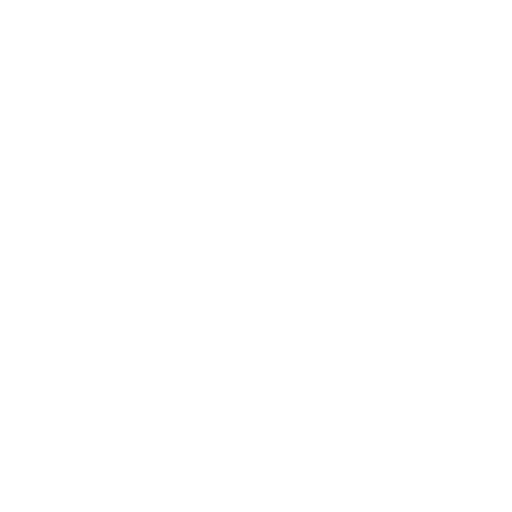
t = 0.00 s
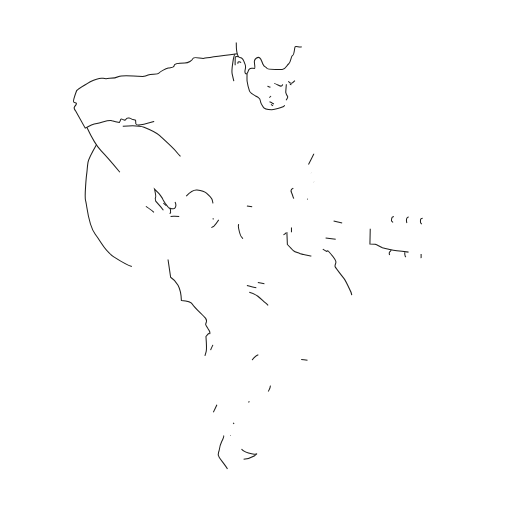
t = 1.00 s
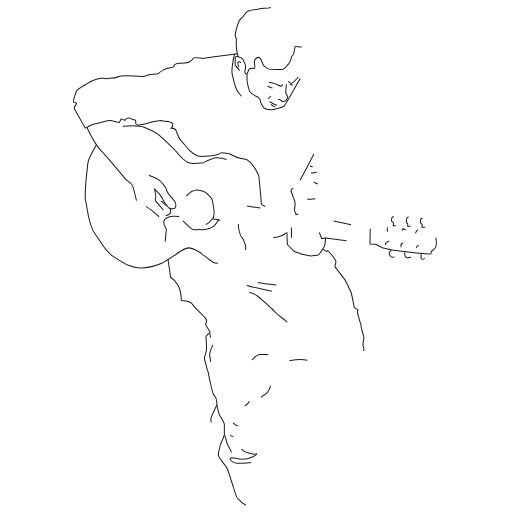
t = 1.47 s
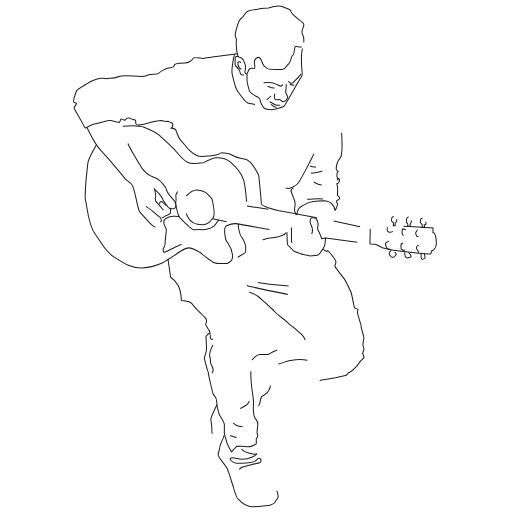
t = 1.94 s
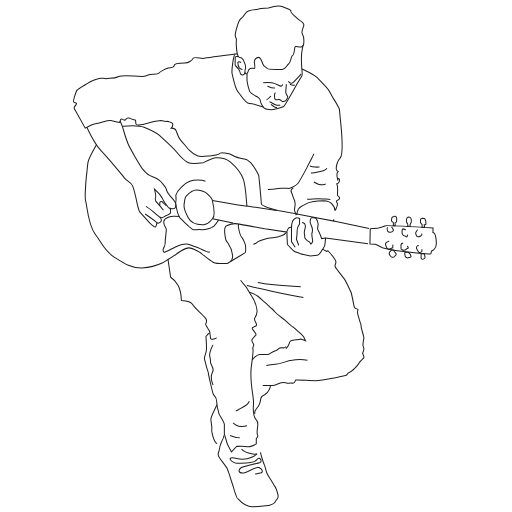
t = 2.42 s
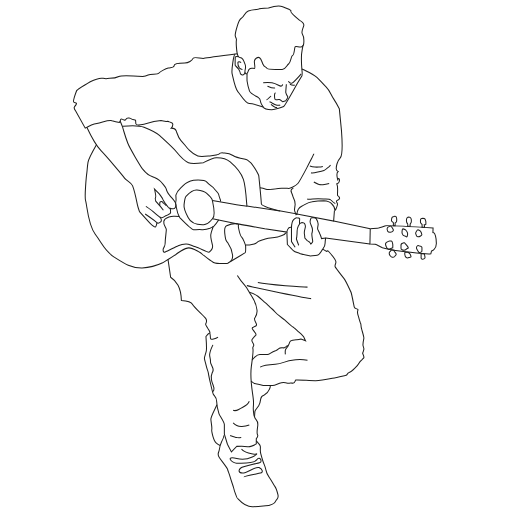
t = 3.00 s

The animated SVG that drew these frames (rendered in a browser with its animation timeline set to each time). Animation: 2 CSS @keyframes rules; one cycle of 3.00 s.

<svg id="Layer_1" data-name="Layer 1" xmlns="http://www.w3.org/2000/svg" viewBox="0 0 500 500" style=""><defs><style>.cls-1{fill:none;stroke:#1d1d1b;stroke-miterlimit:10;}</style></defs><path class="cls-1 JhmLiBoE_0" d="M294.63,45.65c-2.9,1-6.39-1.8-6.79,1.2s-.8,7-2.2,7.4-1.6,6.79-3.59,8-3,5.79-6.6,5.59-14.38.6-14.78-1-2.6-1-4-4.39-1.6-4.92-3.2-6.06-4.59.86-5,3.06,1.2,7.19,0,7.39-4.8-1.79-5.8,2-2.8,4.4-3.39,1.8,1.59-4.2,0-8-1.4-4.8-3.4-6-1.8.6-3.4-2-2-14-1.6-15.38-1.2-3-1.2-4.8,2.8-14.78,6-16.58,3-5.6,6.79-7.19,9.39-1.4,10-1.8,9.69-1,9.69-1,9.1-3.2,13.89-1.4,8.79,3.6,8,4.6,8.6,8.79,8.6,8.79,4.59,2.59,4,5.19-2.8,5.8-1.4,8.19a11.36,11.36,0,0,1,1.46,5.82C296.83,40.86,296.43,45.05,294.63,45.65Z"></path><path class="cls-1 JhmLiBoE_1" d="M241.28,71.79s-.15,5.63,0,7.28a51.74,51.74,0,0,0,2.4,9.89c1,2.55,6.6,5,8.69,6.45s1.8,2.84,2.25,4.64,1.65,2.85,2.4,4.5,4.79,2.55,8.39,2.55S275.9,104.55,277,104,290.59,81,290.59,81l4.19-6.89s.75-.15,0-6.75a99.4,99.4,0,0,1-.3-14.38s.91-6.54,1.51-8.9"></path><path class="cls-1 JhmLiBoE_2" d="M276.05,82.37s-.45,2.85-3.6,1.2-3.44-1.95-6.89-2.7a29.61,29.61,0,0,0-8.54,0"></path><path class="cls-1 JhmLiBoE_3" d="M281.6,79.37s1.64,2.7,3.59,1.8,9-9,9-9"></path><path class="cls-1 JhmLiBoE_4" d="M279.65,82.31s-.6,7.1-.6,8a8.63,8.63,0,0,0,1.8,3.75c.75.9-1.8,4.34-1.8,4.34a18.64,18.64,0,0,1-3,.9c-.6,0-1.65-1.64-3.15-2.09s-3.81.89-4.3-.15-1.09-6.51.56-6.25"></path><path class="cls-1 JhmLiBoE_5" d="M264.66,93.76s-3.74,3.75-4.49,3.75"></path><path class="cls-1 JhmLiBoE_6" d="M263.2,99.3a8.34,8.34,0,0,1,3.34,1.8c2.17,1.65,5.91,2.1,7.11,1.5"></path><path class="cls-1 JhmLiBoE_7" d="M264.66,101.85s3.75,3.45,6,3.15"></path><path class="cls-1 JhmLiBoE_8" d="M261.21,84.08c3.3,1.44,5.64,2.49,7.39,1.74"></path><path class="cls-1 JhmLiBoE_9" d="M283.09,82.31s2.85,1.28,4.8.66"></path><path class="cls-1 JhmLiBoE_10" d="M233.1,55.53s-3.46-1-3.41.76-.2,6.75,0,7.5,2,1.64,3.41,3.89a12.36,12.36,0,0,1,1.74,4.53s3,3.17,4.45-1.58"></path><path class="cls-1 JhmLiBoE_11" d="M235.44,61.24c-1.35-1.35-2.85-1.35-3.15,0a8.18,8.18,0,0,0,1.58,5.24,11.61,11.61,0,0,0,2.92,1.5"></path><path class="cls-1 JhmLiBoE_12" d="M231.76,52.57S202,56.44,199.32,57s-9.89-2.1-10.79,0-4.49,4.5-8.09,4.5S170,62.15,170,64.24s-3.45,1.64-5.7,2.24-7.79,3.15-9,4.8-7.49.78-10.64,2a27.69,27.69,0,0,1-5.24,1.48S119,73.08,116,74.73s-5.84,1.79-8.84,1.79-2.4,1-6.45,0-12.58,3.3-12.58,3.3-12.89,7.64-13.34,8.84-3.6,9.89-2.85,10.94,3.45.45,2.55,2.1-1.35,1.8-1.95,3,1.5,4,1.5,4l9.19,16.44s6.39-3.8,11.39-4.6,11.59-3.79,14.79-2.59a33.12,33.12,0,0,0,7.19,1.59l1-2s.2-1.8,1.4-1.2,3.19,1.6,3.79.4.8-1.8,3.2-1.4,2.8,1.4,3.6,1.4a15.49,15.49,0,0,1,2.79.6l.2,2.59s-.4,2.1,2.45,2.25,15.29-3.44,15.29-3.44l6.89-1.05s4.95,1.05,5.4,1.05a3.31,3.31,0,0,1,2.84.3c1.65.89,3,.15,3.3,2.24a5.09,5.09,0,0,1-1.5,3.85s3.6-.1,4.65,2.3,1.8,6.44,4.64,9.59,6.9,8.24,8.25,9.59,5.54,4.65,8.39,5.69,10.64,0,11.69,0,8.24-1.19,8.54-1.64a5.46,5.46,0,0,1,4.35-1.35c2.09.3,5.54-.3,9.74,2.54s12.9,3.6,13.72,4.2-.39-.3,2.91,2.25,8.39,12.59,8.54,13.19,2.55,25.17,2.55,27.57,16.19,6.59,16.19,6.59L290,209s.3-5.54,4.64-7.64,5.55-3.75,10.19-4.35a77.46,77.46,0,0,1,11.39-.9c2.1.15,6,1.2,7.35,2.55s3.44,4.65,3.44,6.45,2.1-3.3,2.25-4.2.75-1.5,0-2.7-1.36-2.1.37-2.7,2.63-1.94,1.43-3.29-1.5-.6-1.5-2.1.6-7.94-.45-9.89,1-.3,1.8-2.1,1.2-3.15-.15-3.75-.3,4.2-1.35-.6.75-6.29.75-6.29a3.34,3.34,0,0,1-1.8-2.7c-.15-1.95.9-7.49,3.9-10.64s1.2-26.67,1.2-26.67l-2.1-21.28a108.23,108.23,0,0,0-5.69-9.89c-2.25-3.15-3.45-7.78-7.05-11.24s-6.74-7.4-9.14-9.47-10-6.12-10.94-6.57-3.75-1.65-3.75-1.65"></path><path class="cls-1 JhmLiBoE_13" d="M229.61,52.85c-1.46.2-3.71,16.15-2.91,19.36s2.89,14.41,5.54,17.2,7,11.55,11.24,11.67S257,104.55,257,104.55"></path><path class="cls-1 JhmLiBoE_14" d="M84.79,124.31S92.62,141,98.62,147.16s21.38,24.38,23,26.77,6.6,4.4,7.8,7.4,4.39,16.78,4.79,18.78,2,6.59,2,6.59,8.79,9.79,10.19,11.19,4.6,4.2,5.4,3.8,1.4-3.6,1.4-4.2S141.78,209,141.78,209"></path><path class="cls-1 JhmLiBoE_15" d="M142.48,201.51s6.09,4.1,6.79,5a95,95,0,0,0,7.39,6.1,4.29,4.29,0,0,1,.9,3.2c-.3.5-2.69,3.21-4.39,1.69"></path><path class="cls-1 JhmLiBoE_16" d="M159.56,205.31,157,202l-4.92-5.5s-.87-2.89-.17-3.69-1-8.2-1-8.2l3.69,3.7c.7.7,4.2,5.3,4.2,5.9s2.5,4.29,2.5,4.29,3.09,4.2,3.79,4.6,4.5,1.3,5.4.5a4.77,4.77,0,0,0,1.3-3.1,7.78,7.78,0,0,0-2.1-5.1c-1.7-2-5-5.29-5.79-7.09s-1.2-2-1.5-3.7-5-7.09-6.7-8.39a26.93,26.93,0,0,0-4.79-2.8c-1.6-.79-4.2-1.29-6-2.79a30.78,30.78,0,0,1-5.79-5.7c-1.9-2.59-12.49-20.28-14.29-25s-3.5-10.29-4-12-.8-3.1-1.4-4.6-2.14-5.11-2.14-5.11"></path><path class="cls-1 JhmLiBoE_17" d="M162.38,200.91a32.94,32.94,0,0,0-3-2.7c-.67-.45-.34-1.42-1.74-1.42s-1.7,1.12-1.63,1.35,0,2.8,0,2.8"></path><path class="cls-1 JhmLiBoE_18" d="M166.18,203.49a14.77,14.77,0,0,1,.4,4.09c-.23,1.42-5.3,3.41-5.3,3.41s-3.26,2.21-3.64,1.61-1.64-.49-1.64-.49"></path><path class="cls-1 JhmLiBoE_19" d="M94.2,141.39s-7.57,13.16-8.27,17.16-.77,7.89-1.14,10.29-2.46,23.58-1.16,27.37,2.2,23.08,9.39,32.57,8.89,16.19,18.48,22.28,16.49,10.79,27.28,10.59a51.25,51.25,0,0,0,20.08-5s12.79-8,13.09-8.29,8.19-6.3,12.49-6.3,12.48,5.5,13.08,6.2,9.6,7.39,11,8,6.9,1.1,9,1.1,4.19.4,5.29-.5,5-1.8,4.3-7.9-4.8-12.18-4.8-12.18-1.8-1.1-2.4-5.7-1.7-9.39,1.4-10.69,5.6-2.1,8.39-2,28.88,5.1,28.88,5.1l21.58,3.2s.7-5.7,4.49-4.5c0,0,.2-5.7,2.1-7.69s3.2-1.9,3.2-1.9,2.3,0,2.6.8-.3,3.19,0,4.29-.7,2.4-1.2,3a11.35,11.35,0,0,0-1.2,4.8,54.33,54.33,0,0,1-.4,6.39l-.3,1.5s2.1,5.89,2.4,6.19"></path><path class="cls-1 JhmLiBoE_20" d="M181.84,191.62c.31-.32,6.09-6.6,10.59-6s7.79,1.76,9.19,3,5,5,5.4,6a12.69,12.69,0,0,1,.59,2.17s3,13.81,0,16.81-4,5.69-8.59,5.89-12.09-.69-15.18-6.79-4.6-8.79-4.1-12.69S180.37,193.14,181.84,191.62Z"></path><path class="cls-1 JhmLiBoE_21" d="M233,218.83a8.79,8.79,0,0,0,0,4.06c.51,2.5,1.71,7.59,3,8.69s3.89,7.59,3.89,8.89.2,5.9-.39,6.3-14.8,8.9-14.8,8.9"></path><path class="cls-1 JhmLiBoE_22" d="M119.9,123.36c.22,0,14.23-1.61,20.75,1s13.71,6.61,15.36,8.19,13,11.69,16.19,15.66,8.39,9.21,11.84,10.64,14.61,0,14.61,0,9.44-4.72,12.44-4.8,8.76-.22,13.71,4,10.49,10.12,12.89,17.09,3.29,25.55,3.44,26.15-33.77-5.55-33.77-5.55"></path><path class="cls-1 JhmLiBoE_23" d="M361.57,223.49l-.32,14.88s4.87,0,5.84.38,6.37,3.15,6.37,3.15,6.07,1.49,8.47,2,35.07,4.94,38.81,3.9l.68-2.78s4.64-1,4.72-7.19-1.58-10.19-2.48-10.42l-.89-.22.15-4.57s-45.26-2.77-46.39-2.17a34,34,0,0,1-6.89,2.17C368,222.86,361.57,223.49,361.57,223.49Z"></path><path class="cls-1 JhmLiBoE_24" d="M384.63,211.4c-.83.22-2,.67-2,1.42s-.9,2.55,0,3.38,1.5,1,1.58,1.49a23.84,23.84,0,0,1-.15,2.69h1.79v-2.61s1.28-.68,1.43-1.57a8.14,8.14,0,0,0,0-3.3,2.79,2.79,0,0,0-.9-1.5C385.75,210.88,384.63,211.4,384.63,211.4Z"></path><path class="cls-1 JhmLiBoE_25" d="M399.16,212a2.34,2.34,0,0,0-2.1,1.65,8.56,8.56,0,0,0,0,3.07,2.9,2.9,0,0,0,1,1.8c.37.22,0,2.32,0,2.32h2.47V219a4.61,4.61,0,0,1,.9-1.65c.52-.45.22-3.74,0-4A2.71,2.71,0,0,0,399.16,212Z"></path><path class="cls-1 JhmLiBoE_26" d="M412.8,213.2s-2,.07-2.1,1.27a9.68,9.68,0,0,0,0,2.92c.23.68,1.35,1.65,1.5,1.88a15.8,15.8,0,0,1-.09,2.73h2.56l-.37-2.43s1.65-.08,1.57-.45a26.61,26.61,0,0,0,0-2.7,10.79,10.79,0,0,0-.82-2.62C414.75,213.27,412.8,213.2,412.8,213.2Z"></path><path class="cls-1 JhmLiBoE_27" d="M381.93,243.92s-.45,1.65-.75,1.65-1.13.45-1.05,2.1,1.87,3.44,2.92,3.52a2.47,2.47,0,0,0,2.47-1c.53-.82,2.1-1.26,1.13-2.65s-1.75-2.14-1.84-2.67l-.08-.52Z"></path><path class="cls-1 JhmLiBoE_28" d="M395.34,246.32a8.49,8.49,0,0,0,0,2.17c.15,1.27.3,2.13,1.05,2.71a2.51,2.51,0,0,0,2.92.29c1.35-.6,2.47,0,1.95-1.43a7.21,7.21,0,0,0-1.2-2.5,10.54,10.54,0,0,0-1.73-1.24Z"></path><path class="cls-1 JhmLiBoE_29" d="M411.23,248s.07,2.79,0,3.22.07,1.86,1,1.94a3,3,0,0,0,2.1-.68c.45-.37.9-.15.67-1.57s-.6-2.91-.6-2.91l-2.93-.42Z"></path><path class="cls-1 JhmLiBoE_30" d="M164.08,253.38l2.55,17.36a21.47,21.47,0,0,1,7.22,7.8c3,5.39,3.29,15,3.29,15s9.26.6,10.78,3.6,10.8,11.09,12.9,13.79,0,5.09,0,5.69,2.08,3.9,2.08,3.9,3,4.49,1.82,4.79-3.6,3.3-3.6,3.3.9,11.69.3,14.39-1.8,5.39-1.8,6.89.9,3.3,1.8,7.49,1.8,4.8,2.1,7.2,3.89,18.58,4.79,20.38,3.3,2.4,3.3,7.49,2.1,10.79,2.4,12,5.09,7.79,5.09,10.19v9.29l3,9.89,3.9,7.5,5.09-5.4s8.4-.3,10.79.3,8.4-2.7,8.4-2.7V428.4s2.09-2.4,1.19-3.9-.45-3,.23-8.69-2-5.39-2.92-8.09-.6,0-1.2-5.4,0-3.29,0-9.59-4-20.68-2.17-34.47,2.17-15.58,1.57-17.68,1.1-2.1.8-3.8-2.5-3.49-1.7-5.09,1.7-1.9,2.2-2.9,2.79-.8,1.1-3.5-3.1-3.89-3.1-4.79,1.6-.8,1.9-1.3,3.49-.5,1.9-3.5-1.8-4-1.5-4.79,3-3.3,2.39-8.19-3.43-11-5.56-14.09-4-7.59-6.32-9.89a66.58,66.58,0,0,1-7.3-9.69"></path><path class="cls-1 JhmLiBoE_31" d="M280.15,226.69l.5,12.08s4.39,4.6,5.79,5.9,3.8,1.9,6.18,2.8a83.15,83.15,0,0,0,9.61,2.39c1.6.3,5.09-.4,7.59-.7s3.9-4.19,5.39-5.89a8.7,8.7,0,0,0,2.3-6.19c.1-2.9.6-4.4.5-4.7l-4,.6a22.69,22.69,0,0,0-1.6-4.5c-.7-1.69-1.9-3.89-2.2-4.79s.5-3.6.5-4.8a13,13,0,0,0-1.9-5.39c-1-1.5-3-.7-4.2-.9s-1.69,2.8-1.79,4,1.49,4.2,1.89,5.6a7.47,7.47,0,0,1,.3,4c-.3,1.79-.5,1.49-.5,2.29a28,28,0,0,0,.5,4.5,23,23,0,0,1,.4,2.8c.1.7-1.89,2.53-1.89,2.53a19.14,19.14,0,0,0-1.1-1.73A14,14,0,0,0,300,235l-2.3-2.5a37.36,37.36,0,0,0-.5-4.5c-.3-1.09.8-5.39,1-6.19a5.27,5.27,0,0,0-.7-3.4c-.6-.8-2.6-1.1-2.6-1.1l-2.31,1.1"></path><path class="cls-1 JhmLiBoE_32" d="M284.64,222.19L284.64,235.88L288.24,241.37"></path><path class="cls-1 JhmLiBoE_33" d="M325.81,215.9L361.57,223.49"></path><path class="cls-1 JhmLiBoE_34" d="M318.01,232.38L361.25,238.37"></path><path class="cls-1 JhmLiBoE_35" d="M315.21,243.27a31.55,31.55,0,0,0,4,2.3c.45,0,0-1.95,2.4.75s6.44,8.09,6.44,9.59-1.35,3.15-.75,4.64,6.45,8.55,8.7,11.54,6.14,12.14,6.74,13.19,2.7,12.29,3.15,14.39,3.74,1.8,3.74,2.7-1.2,1.64,0,5.39,1.35,5.1,2.1,6.89a8.87,8.87,0,0,1,.9,4.2c0,1.65,3.15,10.49,2.7,11.54a36.4,36.4,0,0,0-.9,6.59c0,.75,1,2.7.94,3.9a18.36,18.36,0,0,1-1.24,4.05s1.44,3.44,1.24,4.19-1.09,1.2-1.39,1.65-2.4,1.8-3.45,3.9-7,8.54-9.59,9.14-.75,2.4-3.6,2.85-8.69,2.24-9.74,2.24-13.18,3-19.78,2.85-18.13-1.05-19-.6-.3,3.45-3.3,3-3,.39-4.64,0-6-.53-7.8.09-5.24,2.27-6.89,2.27H257s-6-1.8-7.34-1.8-4.51-2.57-4.51-2.57"></path><path class="cls-1 JhmLiBoE_36" d="M243.45,285.39s5.54,1.69,8.36,3.94,5.36,4.79,7.16,6.29,2.54,2.4,4.64,4.35,2.85,1.95,4.8,4.49,7.79,6.45,9.59,8,7.19,6.59,8.09,6.89,4.05,3.6,5.85,5.09,4.49,4.2,4.49,4.2l1.95,4.2L294,331.14a12.18,12.18,0,0,1-4.34.75c-1.95-.15-6.15.75-6.6,1.95a32.14,32.14,0,0,1-1.64,3.89c-.45.75-2.25,2.55-2.7,4a13.11,13.11,0,0,0,0,4.34"></path><path class="cls-1 JhmLiBoE_37" d="M246.3,351.7c.06-.48,4.12-5.73,7.57-5.58s5.7-.15,6.6,0,1.34.45,3.44-1a22.47,22.47,0,0,1,5.7-2.85c1.95-.75,2.54-2.4,4.34-2.55a10,10,0,0,1,3.15,0c.45.15,2.4-1.2,2.7-1.65s1.65-.3,1.65-.3"></path><path class="cls-1 JhmLiBoE_38" d="M218.35,425.25c.45.6-1,4.35-1.94,6.15a25.52,25.52,0,0,0-2.25,7.79c-.45,3.3-2.55,4,0,7.64s7.79,10,8.09,11.54,1.8,4.65,2.55,7.64,3,8.63,3.45,10.79,3.14,10,3.74,10,6.45,9,15.59,8.1,13.93-1.05,15.73-1.5,5.25-2.1,6-4.2,3.14-2,2.1-6.14-1.65-6.15-2.85-7.8-3-5.24-5.7-9.14-2.69-4.34-3.29-7.64-1.5-4.2-2.7-7.79-1.35-4.35-2.25-7.79,0-5.4-.45-7.2-.83-1.8-2.36-3.45l-1.53-1.64"></path><path class="cls-1 JhmLiBoE_39" d="M235.89,438.44c2,3.15,11.24,5.84,14.24,4.79s-6.75,7.65-18.89,4.5-4.34,4.95,0,4.65,16.38.9,19.43-3.3,5.75,1.5,3.35,2.55-16.63,3.74-18.88,5.39-2.7,4.8,1.65,5,12.89-7.05,16.18-5.4,4.5,4.65,1.35,5.4-16,2.4-15.88,3.89"></path><path class="cls-1 JhmLiBoE_40" d="M211.8,395.23c-.9,2.55-6,11.59-5.88,14.29s1.34,8.09.9,9.89,1.79,10.94,4.19,13a12.51,12.51,0,0,0,4,2.59"></path><path class="cls-1 JhmLiBoE_41" d="M263.76,376.55s.75.45-.75,3.74a10.26,10.26,0,0,1-4.94,5.4,4.9,4.9,0,0,0-3.45,3.89c-.3,2.4-.6,4.8-2.1,6.9s-3.44,4-3.59,5.24-.36,5.42-.36,5.42"></path><path class="cls-1 JhmLiBoE_42" d="M241.13,201.21L273.56,206.09"></path><path class="cls-1 JhmLiBoE_43" d="M306.47,150.26c0,.6-13.18,26.22-15.58,28.92s-7.65,4.8-8.84,4.8-8.55-.3-10.34,0-10,1.49-12,.74a40.75,40.75,0,0,0-5.84-1.37"></path><path class="cls-1 JhmLiBoE_44" d="M286.44,183.68c-.95.89-3.4,1-1.8,4.34s1.1,3.6,1.8,4.95,2,4.64,1.8,6.74-.8,4.85-.65,5.8a33.74,33.74,0,0,0,1.5,4.09l.9-.6,35.82,6.9.79-10.39"></path><path class="cls-1 JhmLiBoE_45" d="M241.13,278.84c5,1.8,59.5,12.79,62.7,12.79"></path><path class="cls-1 JhmLiBoE_46" d="M251.81,276c10.85,2.4,44.92,4.4,48.47,4.4"></path><path class="cls-1 JhmLiBoE_47" d="M300.28,351.7c-8.24-1.13-8.84-.47-14.84,0s-9.79,3.67-16.58,4.07-13.19,1.79-14.79,2.79"></path><path class="cls-1 JhmLiBoE_48" d="M204.72,325.29s.6.5.8,5.1c.08,1.89,5.39.4,7.39-1.2"></path><path class="cls-1 JhmLiBoE_49" d="M207.94,336.78c-3,6.2-3,6.9-3.22,9.34s1.2,4.45.8,7.05,3.85,6,2.42,9.39-2.12,3.2-1.47,8,3.5,8,2.34,10.19l-1.15,2.18"></path><path class="cls-1 JhmLiBoE_50" d="M243.45,391.84s-1.37,3.49-6.76,6.09-5.6,4-9,2.79"></path><path class="cls-1 JhmLiBoE_51" d="M227.7,412.91c2.39,2.6,4.16,3.4,7.87,3.6a19.19,19.19,0,0,0,7.88-1.38"></path><path class="cls-1 JhmLiBoE_52" d="M224.75,425.25c5.74,2.05,5.14,1.85,6.74,2.05a25.39,25.39,0,0,0,4.08,0"></path><path class="cls-1 JhmLiBoE_53" d="M279.27,227.21s-1,2-4.57,2.92-1.57,1.13-5.17,1.65-7.12.38-10.49,1.57-4.64,1-6.67,2.4-2.24,2.1-4.12,2.55a26.71,26.71,0,0,1-4.64.9c-1.43.07-3.69,0-3.69,0"></path><path class="cls-1 JhmLiBoE_54" d="M213.56,214.7l-.9,1.42a30.29,30.29,0,0,1-3.71,4.72c-1.32,1-1.54.9-3.93,2.1a18.44,18.44,0,0,1-7.8,1.35c-1.19-.15-6.29,0-8.24,0s-10.49-8.84-13.19-11.59a5.9,5.9,0,0,1-.84-1.18c-2.25-4.07-3.79-14-3.19-14.73s-.16-5.32,0-6.22a17,17,0,0,1,4.78-7.19c2.85-2.4,3.45-3.9,6.75-5.4A18.94,18.94,0,0,1,189,176s10.79-.75,13,1.8,6.51,5.25,6.93,6.15,4.46,4.49,4.61,6a34,34,0,0,0,1.8,5.54v1.28"></path><path class="cls-1 JhmLiBoE_55" d="M207.61,213.6L232.3,218.73"></path><path class="cls-1 JhmLiBoE_56" d="M175,211.52l-4.4-.27a14.21,14.21,0,0,0-5.7.75c-2.09.75-4.19.83-4.94,4.16s2.55,6.25,2.47,8.16-1.16,10.46-1.07,11.66-.57,4.94-1.51,6.14-.83,4.95,1.51,4S171.45,241.08,174,240a17.73,17.73,0,0,1,7.64-1.81c3.15,0,5.09,1.65,9.29,2.85s12.29,6.12,13.34,5.24,3.69-3.88,3.34-6.28-1.24-4.65-1.69-8.1-.11-3.3,1.05-6.89l1.15-3.6"></path><path class="cls-1 JhmLiBoE_57" d="M306.47,177.68c3.75,2.25,6.15,3.3,8.84,2.7s6.15-1.27,6.15-1.27"></path><path class="cls-1 JhmLiBoE_58" d="M299.88,194.32c1.05.3.32.59,5.48,0a46.26,46.26,0,0,1,10.55,0c1.5.15,6-.45,7.2,1a25.66,25.66,0,0,0,4.34,3.6"></path><path class="cls-1 JhmLiBoE_59" d="M303.78,168.69c1.64.9,11.68-1.95,12.58-2.25s5.1-3.75,5.1-3.75l1.35-1.34"></path><path class="cls-1 JhmLiBoE_60" d="M302.58,162.05a19.91,19.91,0,0,0,4.94,1.09,31,31,0,0,0,3.75,0,16.37,16.37,0,0,0,4-.51"></path><path class="cls-1 JhmLiBoE_61" d="M380.12,235.38c-2,.75-3.81,1.35-3.66,3s1.56,4.64,2.66,4.9,4.42-1.3,4.42-1.3a21,21,0,0,0,0-3.6c-.19-1.34-.69-2.84-1.34-3a3.86,3.86,0,0,0-1.4,0Z"></path><path class="cls-1 JhmLiBoE_62" d="M378.56,222c-.75,1.09-1.05,2,0,3.79s4.42.9,5,0,1.41-.55.09-2.3-1.63-3.1-2.53-2.65S378.56,222,378.56,222Z"></path><path class="cls-1 JhmLiBoE_63" d="M396.24,224.59c-1.65-.75-3.3-2-3.45,0s-.45,2.25,0,3.59.92,2.25,2.48,2.25,1.72,2.1,2.47,0,.45-2.72,0-3.61A18.94,18.94,0,0,0,396.24,224.59Z"></path><path class="cls-1 JhmLiBoE_64" d="M393.69,237.33c-.6.3-2.4-.15-2.1,2.7s-.78,3,1,3.89a3.65,3.65,0,0,0,4.29-.65c.82-.85,2.78-.28,1.27-2.44s-2.63-2.9-2.81-3.5S393.69,237.33,393.69,237.33Z"></path><path class="cls-1 JhmLiBoE_65" d="M408.08,224.44c-.45,0-2.85,2.84-2.1,3.89s.3,2.69,2.1,2.92,3.9-1.57,3.9-2a10.63,10.63,0,0,0-1.4-3.59A8.17,8.17,0,0,0,408.08,224.44Z"></path><path class="cls-1 JhmLiBoE_66" d="M408.91,240c-.68-.46-1.43-.31-2.18,1.34s1.77,3.9,2.18,4.95,2.92-.3,3.07-.75a19.6,19.6,0,0,0,0-4.2C411.83,240.62,408.91,240,408.91,240Z"></path><style data-made-with="vivus-instant">.JhmLiBoE_0{stroke-dasharray:243 245;stroke-dashoffset:244;animation:JhmLiBoE_draw 2000ms linear 0ms forwards;}.JhmLiBoE_1{stroke-dasharray:126 128;stroke-dashoffset:127;animation:JhmLiBoE_draw 2000ms linear 15ms forwards;}.JhmLiBoE_2{stroke-dasharray:21 23;stroke-dashoffset:22;animation:JhmLiBoE_draw 2000ms linear 30ms forwards;}.JhmLiBoE_3{stroke-dasharray:18 20;stroke-dashoffset:19;animation:JhmLiBoE_draw 2000ms linear 45ms forwards;}.JhmLiBoE_4{stroke-dasharray:36 38;stroke-dashoffset:37;animation:JhmLiBoE_draw 2000ms linear 60ms forwards;}.JhmLiBoE_5{stroke-dasharray:6 8;stroke-dashoffset:7;animation:JhmLiBoE_draw 2000ms linear 75ms forwards;}.JhmLiBoE_6{stroke-dasharray:12 14;stroke-dashoffset:13;animation:JhmLiBoE_draw 2000ms linear 90ms forwards;}.JhmLiBoE_7{stroke-dasharray:7 9;stroke-dashoffset:8;animation:JhmLiBoE_draw 2000ms linear 106ms forwards;}.JhmLiBoE_8{stroke-dasharray:8 10;stroke-dashoffset:9;animation:JhmLiBoE_draw 2000ms linear 121ms forwards;}.JhmLiBoE_9{stroke-dasharray:5 7;stroke-dashoffset:6;animation:JhmLiBoE_draw 2000ms linear 136ms forwards;}.JhmLiBoE_10{stroke-dasharray:28 30;stroke-dashoffset:29;animation:JhmLiBoE_draw 2000ms linear 151ms forwards;}.JhmLiBoE_11{stroke-dasharray:13 15;stroke-dashoffset:14;animation:JhmLiBoE_draw 2000ms linear 166ms forwards;}.JhmLiBoE_12{stroke-dasharray:695 697;stroke-dashoffset:696;animation:JhmLiBoE_draw 2000ms linear 181ms forwards;}.JhmLiBoE_13{stroke-dasharray:69 71;stroke-dashoffset:70;animation:JhmLiBoE_draw 2000ms linear 196ms forwards;}.JhmLiBoE_14{stroke-dasharray:140 142;stroke-dashoffset:141;animation:JhmLiBoE_draw 2000ms linear 212ms forwards;}.JhmLiBoE_15{stroke-dasharray:27 29;stroke-dashoffset:28;animation:JhmLiBoE_draw 2000ms linear 227ms forwards;}.JhmLiBoE_16{stroke-dasharray:158 160;stroke-dashoffset:159;animation:JhmLiBoE_draw 2000ms linear 242ms forwards;}.JhmLiBoE_17{stroke-dasharray:12 14;stroke-dashoffset:13;animation:JhmLiBoE_draw 2000ms linear 257ms forwards;}.JhmLiBoE_18{stroke-dasharray:17 19;stroke-dashoffset:18;animation:JhmLiBoE_draw 2000ms linear 272ms forwards;}.JhmLiBoE_19{stroke-dasharray:394 396;stroke-dashoffset:395;animation:JhmLiBoE_draw 2000ms linear 287ms forwards;}.JhmLiBoE_20{stroke-dasharray:101 103;stroke-dashoffset:102;animation:JhmLiBoE_draw 2000ms linear 303ms forwards;}.JhmLiBoE_21{stroke-dasharray:47 49;stroke-dashoffset:48;animation:JhmLiBoE_draw 2000ms linear 318ms forwards;}.JhmLiBoE_22{stroke-dasharray:203 205;stroke-dashoffset:204;animation:JhmLiBoE_draw 2000ms linear 333ms forwards;}.JhmLiBoE_23{stroke-dasharray:167 169;stroke-dashoffset:168;animation:JhmLiBoE_draw 2000ms linear 348ms forwards;}.JhmLiBoE_24{stroke-dasharray:25 27;stroke-dashoffset:26;animation:JhmLiBoE_draw 2000ms linear 363ms forwards;}.JhmLiBoE_25{stroke-dasharray:24 26;stroke-dashoffset:25;animation:JhmLiBoE_draw 2000ms linear 378ms forwards;}.JhmLiBoE_26{stroke-dasharray:26 28;stroke-dashoffset:27;animation:JhmLiBoE_draw 2000ms linear 393ms forwards;}.JhmLiBoE_27{stroke-dasharray:22 24;stroke-dashoffset:23;animation:JhmLiBoE_draw 2000ms linear 409ms forwards;}.JhmLiBoE_28{stroke-dasharray:20 22;stroke-dashoffset:21;animation:JhmLiBoE_draw 2000ms linear 424ms forwards;}.JhmLiBoE_29{stroke-dasharray:17 19;stroke-dashoffset:18;animation:JhmLiBoE_draw 2000ms linear 439ms forwards;}.JhmLiBoE_30{stroke-dasharray:420 422;stroke-dashoffset:421;animation:JhmLiBoE_draw 2000ms linear 454ms forwards;}.JhmLiBoE_31{stroke-dasharray:150 152;stroke-dashoffset:151;animation:JhmLiBoE_draw 2000ms linear 469ms forwards;}.JhmLiBoE_32{stroke-dasharray:21 23;stroke-dashoffset:22;animation:JhmLiBoE_draw 2000ms linear 484ms forwards;}.JhmLiBoE_33{stroke-dasharray:37 39;stroke-dashoffset:38;animation:JhmLiBoE_draw 2000ms linear 500ms forwards;}.JhmLiBoE_34{stroke-dasharray:44 46;stroke-dashoffset:45;animation:JhmLiBoE_draw 2000ms linear 515ms forwards;}.JhmLiBoE_35{stroke-dasharray:244 246;stroke-dashoffset:245;animation:JhmLiBoE_draw 2000ms linear 530ms forwards;}.JhmLiBoE_36{stroke-dasharray:104 106;stroke-dashoffset:105;animation:JhmLiBoE_draw 2000ms linear 545ms forwards;}.JhmLiBoE_37{stroke-dasharray:40 42;stroke-dashoffset:41;animation:JhmLiBoE_draw 2000ms linear 560ms forwards;}.JhmLiBoE_38{stroke-dasharray:174 176;stroke-dashoffset:175;animation:JhmLiBoE_draw 2000ms linear 575ms forwards;}.JhmLiBoE_39{stroke-dasharray:151 153;stroke-dashoffset:152;animation:JhmLiBoE_draw 2000ms linear 590ms forwards;}.JhmLiBoE_40{stroke-dasharray:45 47;stroke-dashoffset:46;animation:JhmLiBoE_draw 2000ms linear 606ms forwards;}.JhmLiBoE_41{stroke-dasharray:37 39;stroke-dashoffset:38;animation:JhmLiBoE_draw 2000ms linear 621ms forwards;}.JhmLiBoE_42{stroke-dasharray:33 35;stroke-dashoffset:34;animation:JhmLiBoE_draw 2000ms linear 636ms forwards;}.JhmLiBoE_43{stroke-dasharray:72 74;stroke-dashoffset:73;animation:JhmLiBoE_draw 2000ms linear 651ms forwards;}.JhmLiBoE_44{stroke-dasharray:77 79;stroke-dashoffset:78;animation:JhmLiBoE_draw 2000ms linear 666ms forwards;}.JhmLiBoE_45{stroke-dasharray:65 67;stroke-dashoffset:66;animation:JhmLiBoE_draw 2000ms linear 681ms forwards;}.JhmLiBoE_46{stroke-dasharray:49 51;stroke-dashoffset:50;animation:JhmLiBoE_draw 2000ms linear 696ms forwards;}.JhmLiBoE_47{stroke-dasharray:48 50;stroke-dashoffset:49;animation:JhmLiBoE_draw 2000ms linear 712ms forwards;}.JhmLiBoE_48{stroke-dasharray:14 16;stroke-dashoffset:15;animation:JhmLiBoE_draw 2000ms linear 727ms forwards;}.JhmLiBoE_49{stroke-dasharray:49 51;stroke-dashoffset:50;animation:JhmLiBoE_draw 2000ms linear 742ms forwards;}.JhmLiBoE_50{stroke-dasharray:20 22;stroke-dashoffset:21;animation:JhmLiBoE_draw 2000ms linear 757ms forwards;}.JhmLiBoE_51{stroke-dasharray:18 20;stroke-dashoffset:19;animation:JhmLiBoE_draw 2000ms linear 772ms forwards;}.JhmLiBoE_52{stroke-dasharray:12 14;stroke-dashoffset:13;animation:JhmLiBoE_draw 2000ms linear 787ms forwards;}.JhmLiBoE_53{stroke-dasharray:43 45;stroke-dashoffset:44;animation:JhmLiBoE_draw 2000ms linear 803ms forwards;}.JhmLiBoE_54{stroke-dasharray:130 132;stroke-dashoffset:131;animation:JhmLiBoE_draw 2000ms linear 818ms forwards;}.JhmLiBoE_55{stroke-dasharray:26 28;stroke-dashoffset:27;animation:JhmLiBoE_draw 2000ms linear 833ms forwards;}.JhmLiBoE_56{stroke-dasharray:123 125;stroke-dashoffset:124;animation:JhmLiBoE_draw 2000ms linear 848ms forwards;}.JhmLiBoE_57{stroke-dasharray:16 18;stroke-dashoffset:17;animation:JhmLiBoE_draw 2000ms linear 863ms forwards;}.JhmLiBoE_58{stroke-dasharray:30 32;stroke-dashoffset:31;animation:JhmLiBoE_draw 2000ms linear 878ms forwards;}.JhmLiBoE_59{stroke-dasharray:22 24;stroke-dashoffset:23;animation:JhmLiBoE_draw 2000ms linear 893ms forwards;}.JhmLiBoE_60{stroke-dasharray:13 15;stroke-dashoffset:14;animation:JhmLiBoE_draw 2000ms linear 909ms forwards;}.JhmLiBoE_61{stroke-dasharray:25 27;stroke-dashoffset:26;animation:JhmLiBoE_draw 2000ms linear 924ms forwards;}.JhmLiBoE_62{stroke-dasharray:20 22;stroke-dashoffset:21;animation:JhmLiBoE_draw 2000ms linear 939ms forwards;}.JhmLiBoE_63{stroke-dasharray:22 24;stroke-dashoffset:23;animation:JhmLiBoE_draw 2000ms linear 954ms forwards;}.JhmLiBoE_64{stroke-dasharray:24 26;stroke-dashoffset:25;animation:JhmLiBoE_draw 2000ms linear 969ms forwards;}.JhmLiBoE_65{stroke-dasharray:20 22;stroke-dashoffset:21;animation:JhmLiBoE_draw 2000ms linear 984ms forwards;}.JhmLiBoE_66{stroke-dasharray:20 22;stroke-dashoffset:21;animation:JhmLiBoE_draw 2000ms linear 1000ms forwards;}@keyframes JhmLiBoE_draw{100%{stroke-dashoffset:0;}}@keyframes JhmLiBoE_fade{0%{stroke-opacity:1;}94.44444444444444%{stroke-opacity:1;}100%{stroke-opacity:0;}}</style></svg>